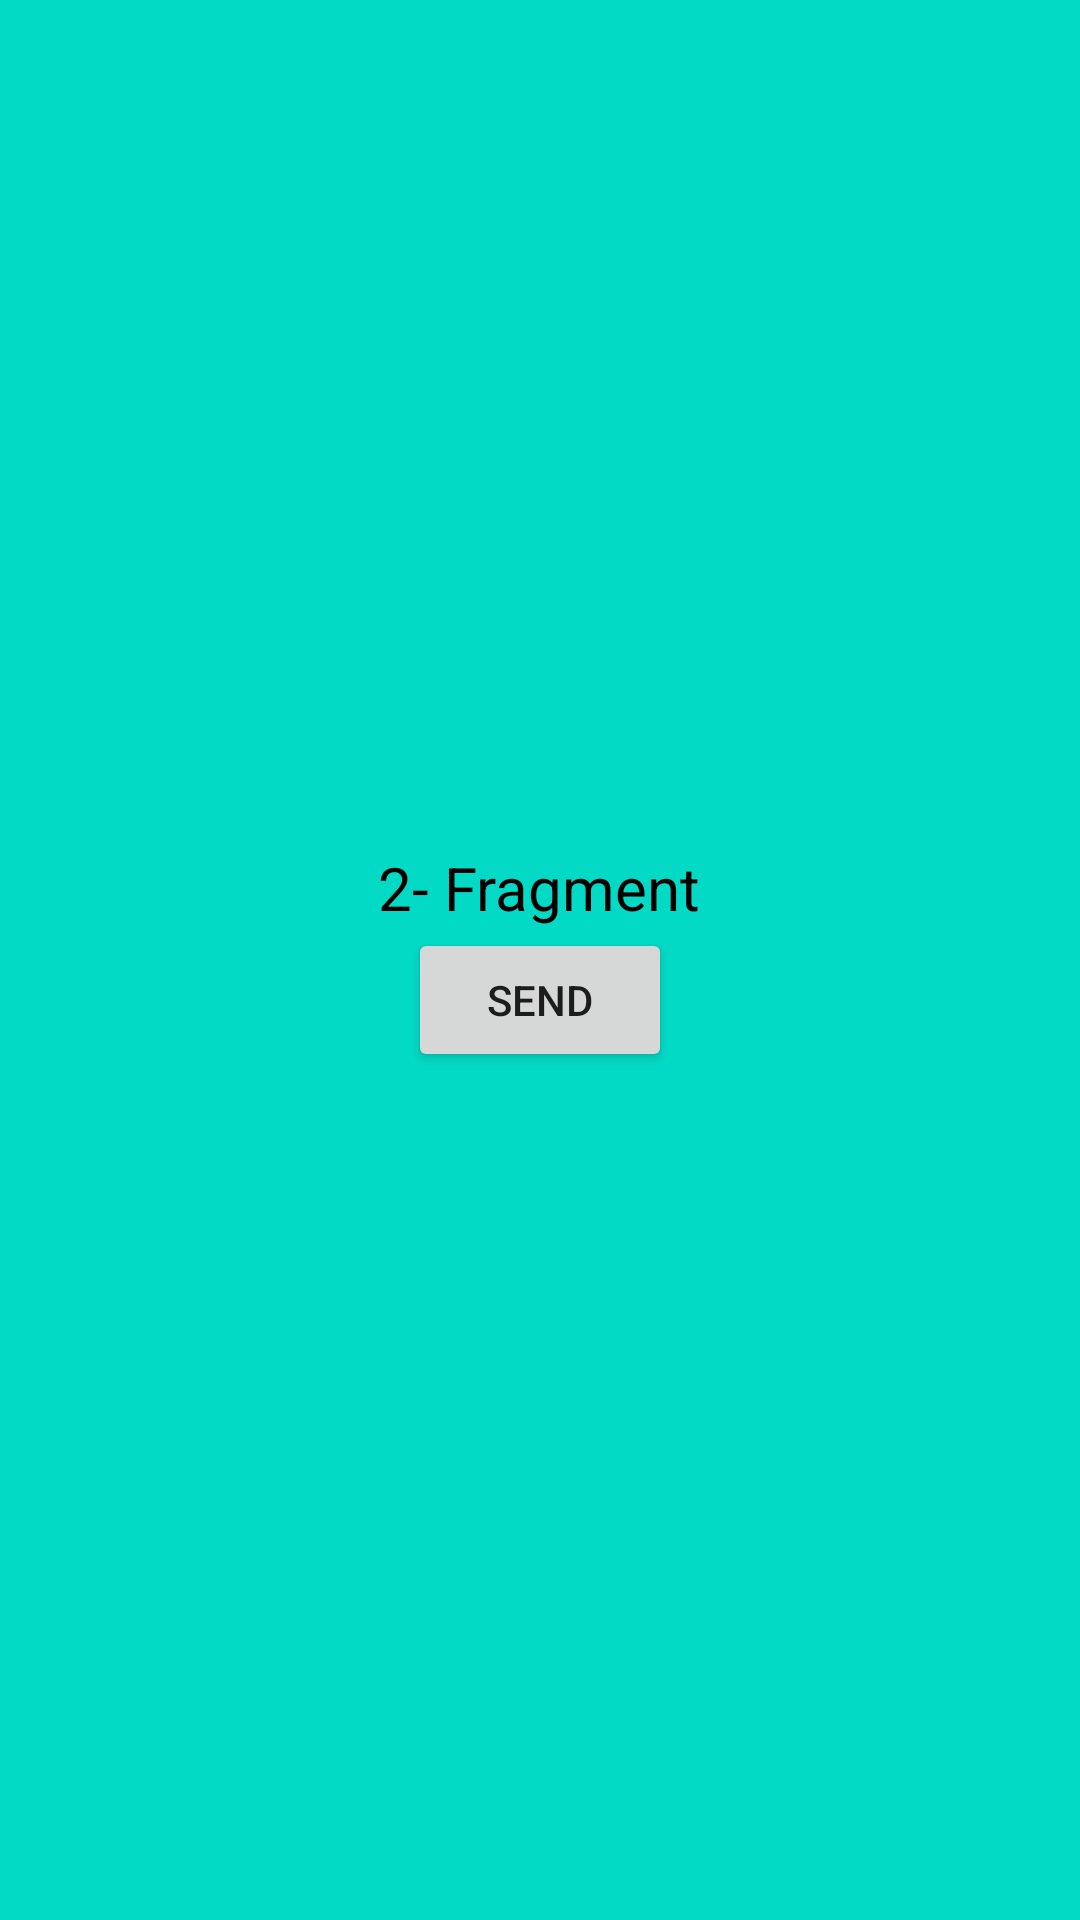

This screen was rendered from an Android layout file. Write that file and the resources it references.
<!-- AndroidManifest.xml: application theme Theme.PdpFragmentTutorial -->
<!-- res/layout/fragment_second.xml -->
<?xml version="1.0" encoding="utf-8"?>
<LinearLayout
    xmlns:android="http://schemas.android.com/apk/res/android"
    xmlns:tools="http://schemas.android.com/tools"
    android:layout_width="match_parent"
    android:layout_height="match_parent"
    android:orientation="vertical"
    android:background="@color/teal_200"
    android:gravity="center"
    tools:context=".SecondFragment">

    <TextView
        android:id="@+id/tv_second"
        android:layout_width="wrap_content"
        android:layout_height="wrap_content"
        android:text="2- Fragment"
        android:textColor="@color/black"
        android:textSize="20sp" />

    <Button
        android:id="@+id/b_second"
        android:layout_width="wrap_content"
        android:layout_height="wrap_content"
        android:text="send" />

</LinearLayout>
<!-- resources referenced by this layout -->
<resources>
  <style name="Theme.PdpFragmentTutorial" parent="Theme.MaterialComponents.DayNight.DarkActionBar">
          
          <item name="colorPrimary">@color/purple_500</item>
          <item name="colorPrimaryVariant">@color/purple_700</item>
          <item name="colorOnPrimary">@color/white</item>
          
          <item name="colorSecondary">@color/teal_200</item>
          <item name="colorSecondaryVariant">@color/teal_700</item>
          <item name="colorOnSecondary">@color/black</item>
          
          <item name="android:statusBarColor" tools:targetApi="l">?attr/colorPrimaryVariant</item>
          
      </style>
  <!-- not gathered from this repository: default colours our renderer supplied (Android Studio template values) -->
  <color name="purple_500">#FF6200EE</color>
  <color name="purple_700">#FF3700B3</color>
  <color name="teal_200">#FF03DAC5</color>
  <color name="teal_700">#FF018786</color>
  <color name="black">#FF000000</color>
  <color name="white">#FFFFFFFF</color>
</resources>
